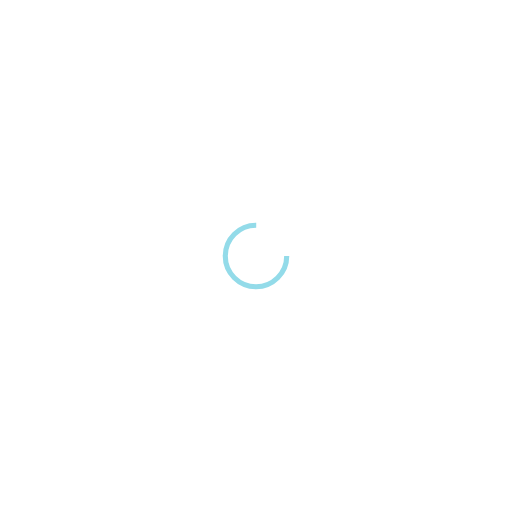
t = 0.00 s
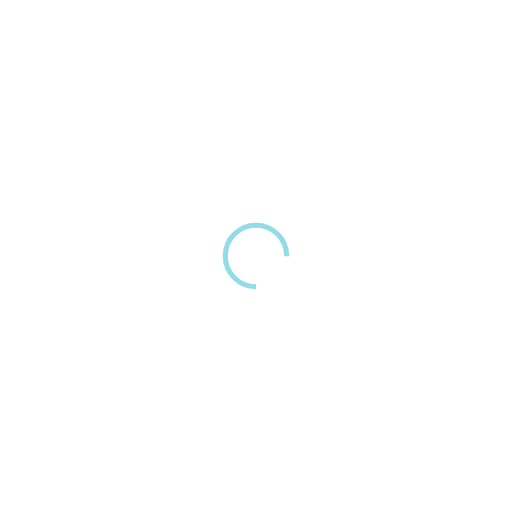
t = 0.25 s
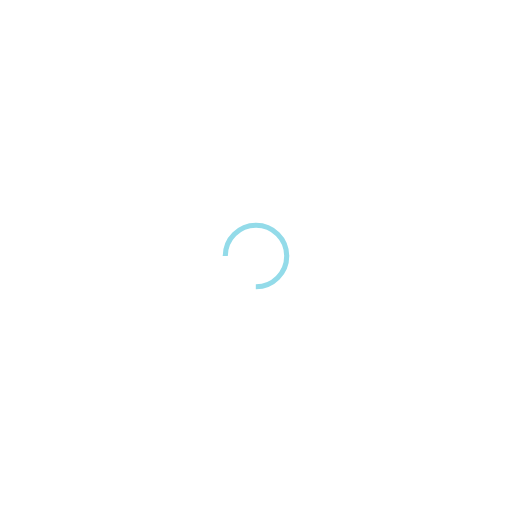
t = 0.49 s
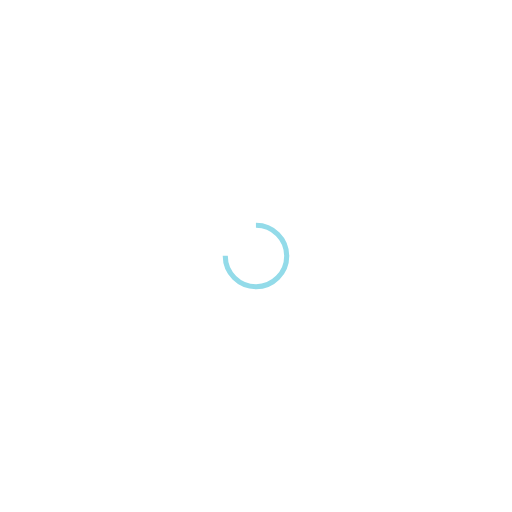
t = 0.74 s

The animated SVG that drew these frames (rendered in a browser with its animation timeline set to each time). Animation: 1 SMIL element (animateTransform=1); one cycle of 0.98 s, repeats indefinitely.

<?xml version="1.0" encoding="utf-8"?>
<svg xmlns="http://www.w3.org/2000/svg" xmlns:xlink="http://www.w3.org/1999/xlink" style="margin: auto; background: none; display: block; shape-rendering: auto;" width="486px" height="486px" viewBox="0 0 100 100" preserveAspectRatio="xMidYMid">
<circle cx="50" cy="50" fill="none" stroke="#93dbe9" stroke-width="1" r="6" stroke-dasharray="28.274333882308138 11.42477796076938">
  <animateTransform attributeName="transform" type="rotate" repeatCount="indefinite" dur="0.9803921568627451s" values="0 50 50;360 50 50" keyTimes="0;1"></animateTransform>
</circle>
<!-- [ldio] generated by https://loading.io/ --></svg>
